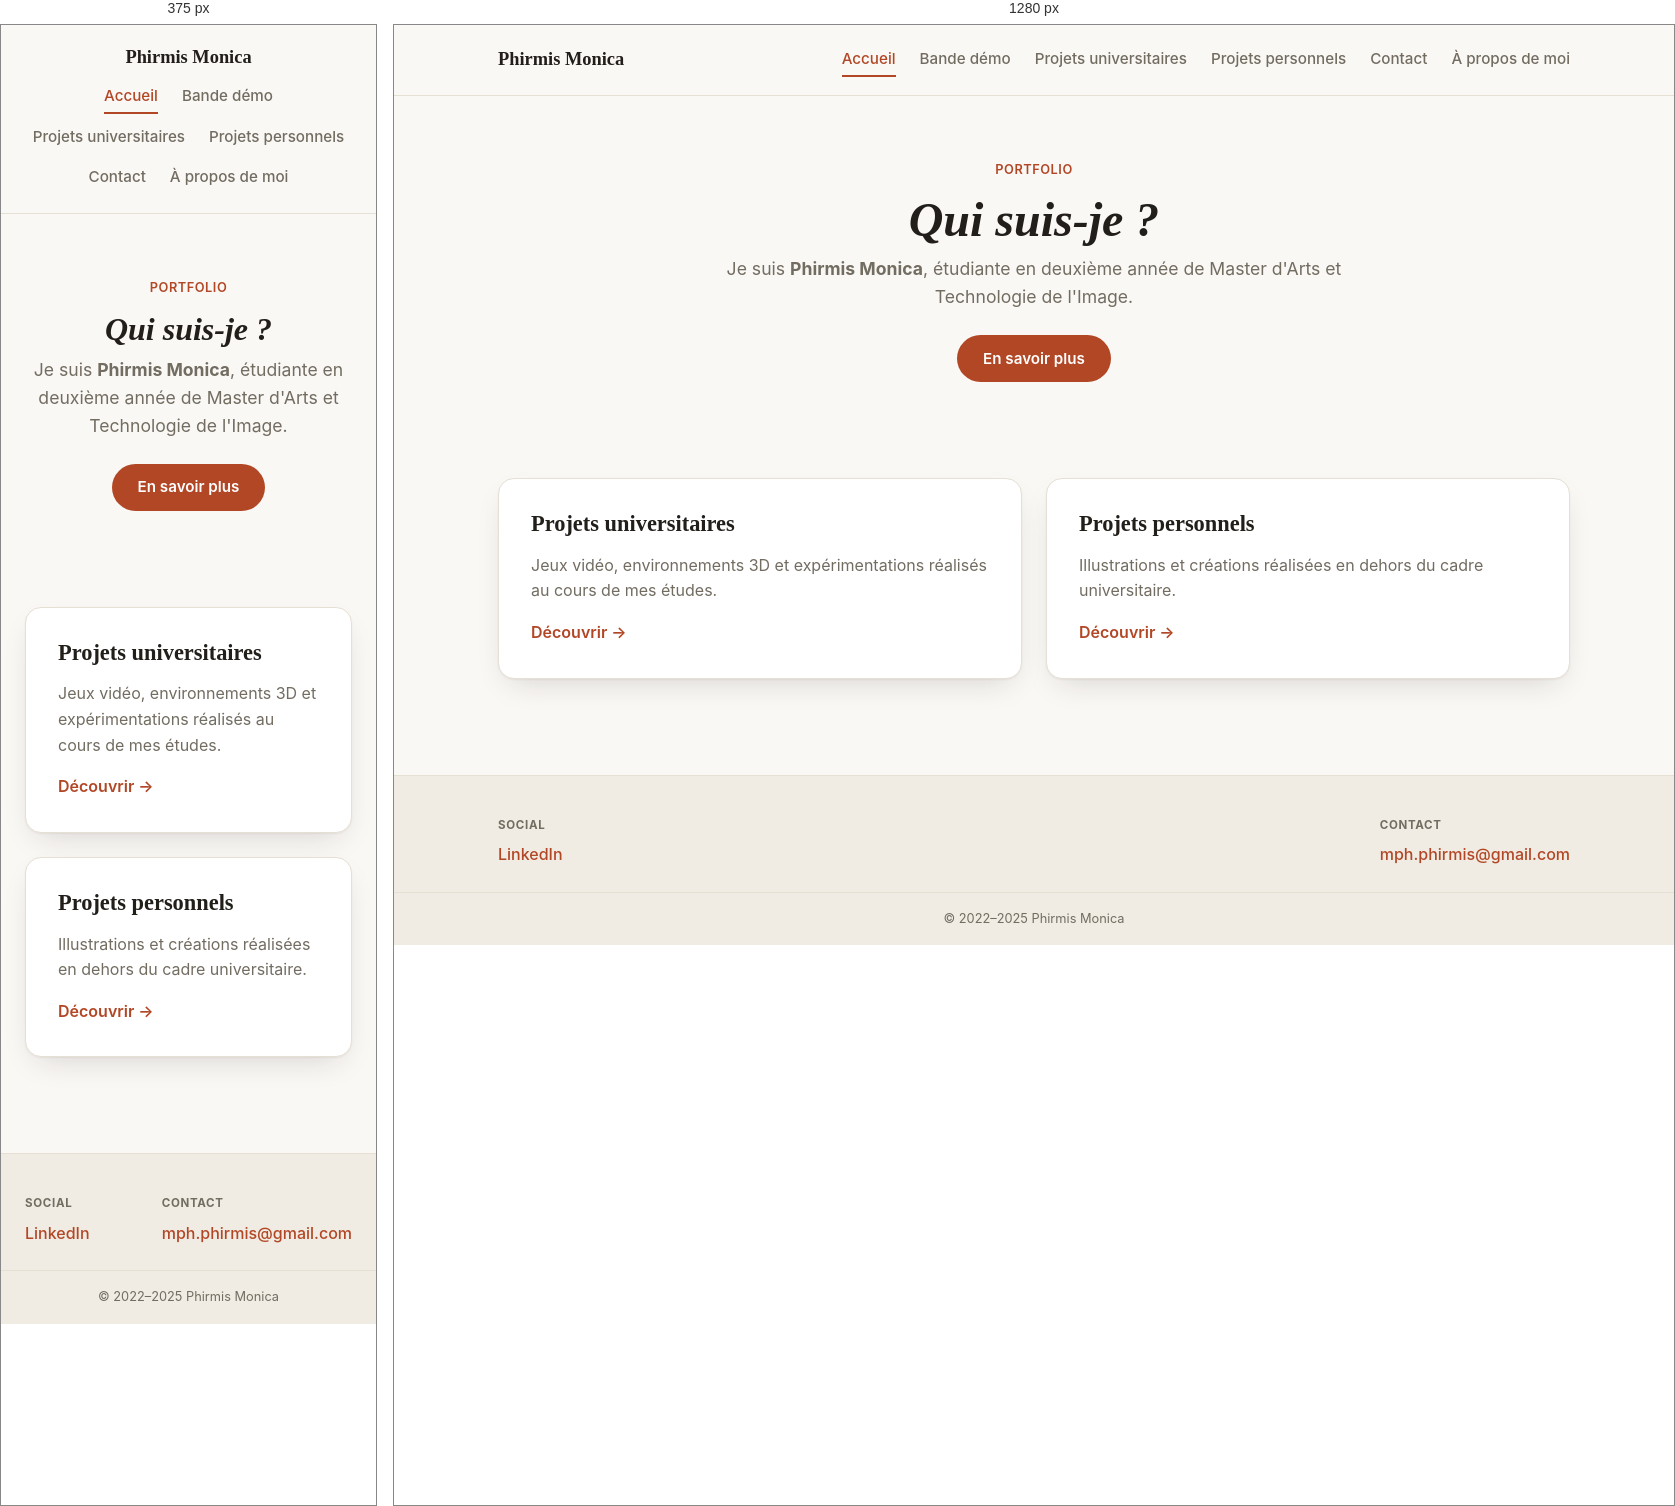
Rendered at 375 px and 1280 px, left to right.

<!-- file: index.html -->
<!DOCTYPE html>
<html lang="fr" dir="ltr">
  <head>
    <meta charset="utf-8">
    <meta name="viewport" content="width=device-width, initial-scale=1">
    <title>Portfolio Phirmis Monica</title>
    <link rel="preconnect" href="https://fonts.googleapis.com">
    <link rel="preconnect" href="https://fonts.gstatic.com" crossorigin>
    <link href="https://fonts.googleapis.com/css2?family=Fraunces:ital,wght@0,500;0,600;1,500&family=Inter:wght@400;500;600;700&display=swap" rel="stylesheet">
    <link rel="stylesheet" href="css/main.css">
  </head>
  <body>

    <header class="site-header">
      <div class="wrap">
        <a class="brand" href="index.html">Phirmis Monica</a>
        <nav class="nav">
          <a href="index.html" class="active" aria-current="page">Accueil</a>
          <a href="bande_demo.html">Bande démo</a>
          <a href="page_universitaire.html">Projets universitaires</a>
          <a href="page_personnelsV2.html">Projets personnels</a>
          <a href="page_contact.html">Contact</a>
          <a href="page_cv.html">À propos de moi</a>
        </nav>
      </div>
    </header>

    <section class="hero">
      <div class="wrap">
        <span class="eyebrow">Portfolio</span>
        <h1>Qui suis-je ?</h1>
        <p class="lead">Je suis <strong>Phirmis Monica</strong>, étudiante en deuxième année de Master d'Arts et Technologie de l'Image.</p>
        <a class="btn" href="page_cv.html">En savoir plus</a>
      </div>
    </section>

    <section class="section">
      <div class="wrap">
        <div class="feature-cards">
          <a class="feature-card" href="page_universitaire.html">
            <h3>Projets universitaires</h3>
            <p>Jeux vidéo, environnements 3D et expérimentations réalisés au cours de mes études.</p>
            <span class="arrow">Découvrir →</span>
          </a>
          <a class="feature-card" href="page_personnelsV2.html">
            <h3>Projets personnels</h3>
            <p>Illustrations et créations réalisées en dehors du cadre universitaire.</p>
            <span class="arrow">Découvrir →</span>
          </a>
        </div>
      </div>
    </section>

    <footer class="site-footer">
      <div class="wrap">
        <div>
          <h4>Social</h4>
          <a href="https://www.linkedin.com/in/monica-phirmis/" target="_blank" rel="noopener noreferrer">LinkedIn</a>
        </div>
        <div>
          <h4>Contact</h4>
          <a href="mailto:mph.phirmis@gmail.com">mph.phirmis@gmail.com</a>
        </div>
      </div>
      <p class="footer-bottom">© 2022–2025 Phirmis Monica</p>
    </footer>

    <script src="js/lightbox.js"></script>
  </body>
</html>


/* @media block from main.css */
@media (max-width:720px){
  .feature-cards{grid-template-columns:1fr;}
  .site-header .wrap{justify-content:center;text-align:center;}
  .nav{justify-content:center;}
  .lightbox-nav{width:38px;height:38px;font-size:1.1rem;}
  .lightbox-close{width:38px;height:38px;font-size:1.1rem;top:1rem;right:1rem;}
  .lightbox-nav.prev{left:.5rem;}
  .lightbox-nav.next{right:.5rem;}
}